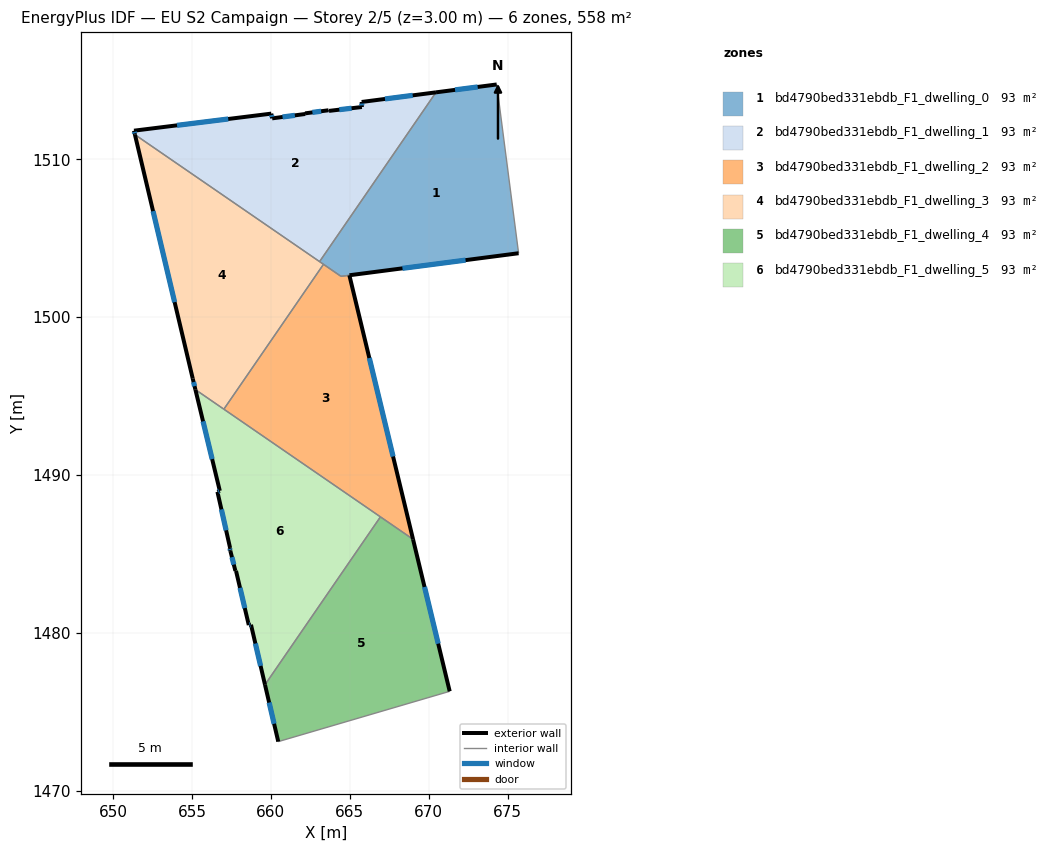
=== STOREY PLAN SPEC (per zone: floor XY polygon, exterior-wall plan segments, windows/doors) ===
zone 1: bd4790bed331ebdb_F1_dwelling_0  (92.8 m²)
  floor: (674.31, 1514.74) (675.70, 1504.05) (664.44, 1502.59) (663.09, 1503.52) (670.46, 1514.24)
  exterior wall: (674.31, 1514.74) – (670.46, 1514.24)  [3.9 m]
    window: (673.11, 1514.59) – (671.67, 1514.40)  [1.6 m²]
  exterior wall: (664.98, 1502.65) – (675.70, 1504.05)  [10.8 m]
    window: (668.34, 1503.09) – (672.34, 1503.61)  [4.5 m²]
  interior walls: 5
zone 2: bd4790bed331ebdb_F1_dwelling_1  (93.0 m²)
  floor: (670.46, 1514.24) (663.09, 1503.52) (651.39, 1511.56) (651.33, 1511.81) (660.03, 1512.89) (660.08, 1512.60) (662.18, 1512.87) (662.17, 1512.91) (663.65, 1513.11) (663.68, 1513.07) (665.77, 1513.31) (665.75, 1513.63)
  exterior wall: (660.08, 1512.60) – (660.03, 1512.89)  [0.3 m]
    window: (660.06, 1512.69) – (660.04, 1512.80)  [0.1 m²]
  exterior wall: (662.18, 1512.87) – (660.08, 1512.60)  [2.1 m]
    window: (661.52, 1512.79) – (660.74, 1512.68)  [0.9 m²]
  exterior wall: (662.17, 1512.91) – (662.18, 1512.87)  [0.0 m]
  exterior wall: (663.65, 1513.11) – (662.17, 1512.91)  [1.5 m]
    window: (663.19, 1513.05) – (662.63, 1512.97)  [0.6 m²]
  exterior wall: (663.68, 1513.07) – (663.65, 1513.11)  [0.1 m]
  exterior wall: (665.77, 1513.31) – (663.68, 1513.07)  [2.1 m]
    window: (665.11, 1513.24) – (664.34, 1513.15)  [0.9 m²]
  exterior wall: (665.75, 1513.63) – (665.77, 1513.31)  [0.3 m]
    window: (665.76, 1513.53) – (665.76, 1513.41)  [0.1 m²]
  exterior wall: (670.46, 1514.24) – (665.75, 1513.63)  [4.8 m]
    window: (668.99, 1514.05) – (667.23, 1513.83)  [2.0 m²]
  exterior wall: (651.33, 1511.81) – (651.39, 1511.56)  [0.3 m]
    window: (651.34, 1511.74) – (651.37, 1511.64)  [0.1 m²]
  exterior wall: (660.03, 1512.89) – (651.33, 1511.81)  [8.8 m]
    window: (657.30, 1512.56) – (654.05, 1512.15)  [3.7 m²]
  interior walls: 2
zone 3: bd4790bed331ebdb_F1_dwelling_2  (93.1 m²)
  floor: (664.97, 1502.65) (669.01, 1485.92) (657.02, 1494.17) (663.33, 1503.35) (664.44, 1502.58)
  exterior wall: (669.01, 1485.92) – (664.97, 1502.65)  [17.2 m]
    window: (667.74, 1491.17) – (666.24, 1497.41)  [7.2 m²]
  interior walls: 5
zone 4: bd4790bed331ebdb_F1_dwelling_3  (93.0 m²)
  floor: (663.33, 1503.35) (657.02, 1494.17) (655.22, 1495.41) (655.05, 1496.10) (651.39, 1511.56)
  exterior wall: (655.05, 1496.10) – (655.22, 1495.41)  [0.7 m]
    window: (655.10, 1495.88) – (655.16, 1495.62)  [0.3 m²]
  exterior wall: (651.39, 1511.56) – (655.05, 1496.10)  [15.9 m]
    window: (652.53, 1506.72) – (653.90, 1500.95)  [6.6 m²]
  interior walls: 4
zone 5: bd4790bed331ebdb_F1_dwelling_4  (93.0 m²)
  floor: (669.01, 1485.92) (671.33, 1476.29) (660.47, 1473.10) (659.63, 1476.70) (666.94, 1487.34)
  exterior wall: (671.33, 1476.29) – (669.01, 1485.92)  [9.9 m]
    window: (670.60, 1479.31) – (669.74, 1482.90)  [4.1 m²]
  exterior wall: (659.63, 1476.70) – (660.47, 1473.10)  [3.7 m]
    window: (659.89, 1475.57) – (660.20, 1474.23)  [1.5 m²]
  interior walls: 3
zone 6: bd4790bed331ebdb_F1_dwelling_5  (93.0 m²)
  floor: (666.94, 1487.34) (659.63, 1476.70) (658.74, 1480.51) (658.60, 1480.48) (657.79, 1483.92) (657.75, 1483.92) (657.43, 1485.18) (657.39, 1485.37) (657.42, 1485.37) (656.61, 1488.93) (656.76, 1488.99) (655.22, 1495.41)
  exterior wall: (657.75, 1483.92) – (657.79, 1483.92)  [0.0 m]
  exterior wall: (657.43, 1485.18) – (657.75, 1483.92)  [1.3 m]
    window: (657.53, 1484.79) – (657.65, 1484.32)  [0.5 m²]
  exterior wall: (657.39, 1485.37) – (657.43, 1485.18)  [0.2 m]
    window: (657.40, 1485.31) – (657.42, 1485.24)  [0.1 m²]
  exterior wall: (657.39, 1485.37) – (657.42, 1485.37)  [0.0 m]
  exterior wall: (656.61, 1488.93) – (657.42, 1485.37)  [3.6 m]
    window: (656.87, 1487.81) – (657.16, 1486.49)  [1.5 m²]
  exterior wall: (656.76, 1488.99) – (656.61, 1488.93)  [0.2 m]
    window: (656.72, 1488.97) – (656.66, 1488.95)  [0.1 m²]
  exterior wall: (655.22, 1495.41) – (656.76, 1488.99)  [6.6 m]
    window: (655.70, 1493.39) – (656.28, 1491.00)  [2.8 m²]
  exterior wall: (658.74, 1480.51) – (659.63, 1476.70)  [3.9 m]
    window: (659.02, 1479.31) – (659.35, 1477.90)  [1.6 m²]
  exterior wall: (658.60, 1480.48) – (658.74, 1480.51)  [0.1 m]
    window: (658.64, 1480.49) – (658.70, 1480.50)  [0.1 m²]
  exterior wall: (657.79, 1483.92) – (658.60, 1480.48)  [3.5 m]
    window: (658.04, 1482.84) – (658.35, 1481.56)  [1.5 m²]
  interior walls: 3

=== DERIVED (storey summary) ===
Building: EU S2 Campaign
Storey: 2 of 5  (floor level z = 3.00 m)
Storey gross floor area: 558.0 m²
Zones on this storey: 6
  - bd4790bed331ebdb_F1_dwelling_0: floor 92.8 m²; exterior wall 14.7 m (44.1 m²); 2 window(s) 6.1 m²; WWR 13.9%
  - bd4790bed331ebdb_F1_dwelling_1: floor 93.0 m²; exterior wall 20.2 m (60.6 m²); 8 window(s) 8.4 m²; WWR 13.9%
  - bd4790bed331ebdb_F1_dwelling_2: floor 93.1 m²; exterior wall 17.2 m (51.6 m²); 1 window(s) 7.2 m²; WWR 13.9%
  - bd4790bed331ebdb_F1_dwelling_3: floor 93.0 m²; exterior wall 16.6 m (49.8 m²); 2 window(s) 6.9 m²; WWR 13.9%
  - bd4790bed331ebdb_F1_dwelling_4: floor 93.0 m²; exterior wall 13.6 m (40.8 m²); 2 window(s) 5.7 m²; WWR 13.9%
  - bd4790bed331ebdb_F1_dwelling_5: floor 93.0 m²; exterior wall 19.6 m (58.7 m²); 8 window(s) 8.1 m²; WWR 13.9%
Zone adjacency (shared interzone walls):
  - bd4790bed331ebdb_F1_dwelling_0 ↔ bd4790bed331ebdb_F1_dwelling_1
  - bd4790bed331ebdb_F1_dwelling_0 ↔ bd4790bed331ebdb_F1_dwelling_2
  - bd4790bed331ebdb_F1_dwelling_0 ↔ bd4790bed331ebdb_F1_dwelling_3
  - bd4790bed331ebdb_F1_dwelling_1 ↔ bd4790bed331ebdb_F1_dwelling_3
  - bd4790bed331ebdb_F1_dwelling_2 ↔ bd4790bed331ebdb_F1_dwelling_3
  - bd4790bed331ebdb_F1_dwelling_2 ↔ bd4790bed331ebdb_F1_dwelling_4
  - bd4790bed331ebdb_F1_dwelling_2 ↔ bd4790bed331ebdb_F1_dwelling_5
  - bd4790bed331ebdb_F1_dwelling_3 ↔ bd4790bed331ebdb_F1_dwelling_5
  - bd4790bed331ebdb_F1_dwelling_4 ↔ bd4790bed331ebdb_F1_dwelling_5